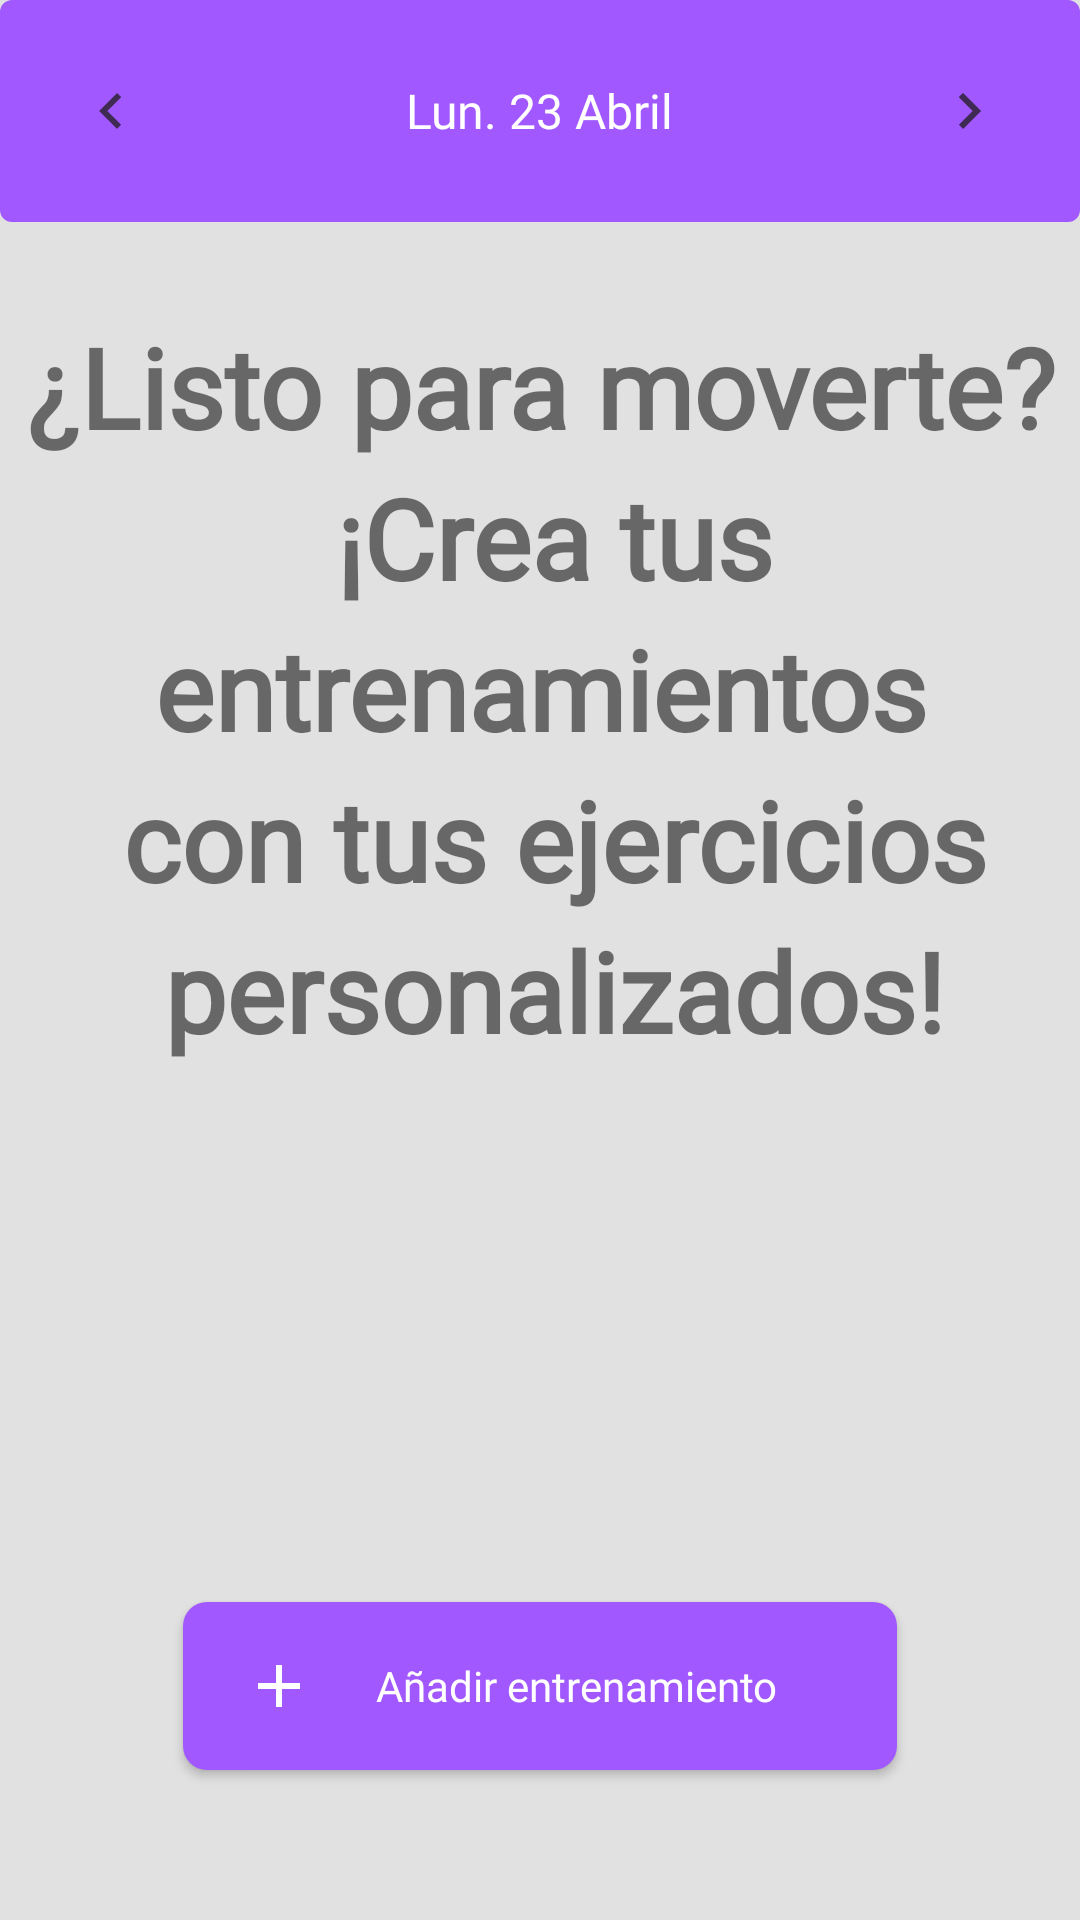

The Android layout XML behind this screen, and the referenced resources:
<!-- AndroidManifest.xml: application theme Theme.FitFlow -->
<!-- res/layout/main_list_fragment.xml -->
<?xml version="1.0" encoding="utf-8"?>
<androidx.constraintlayout.widget.ConstraintLayout xmlns:android="http://schemas.android.com/apk/res/android"
    xmlns:app="http://schemas.android.com/apk/res-auto"
    xmlns:tools="http://schemas.android.com/tools"
    android:id="@+id/fragmentContainer"
    android:layout_width="match_parent"
    android:layout_height="match_parent"
    >

<RelativeLayout
    android:layout_width="match_parent"
    android:layout_height="match_parent"
    >
    <ImageView
        android:layout_width="match_parent"
        android:layout_height="match_parent"
        android:background="@drawable/home_img"
        android:scaleType="centerCrop"
        />
    <View
        android:layout_width="match_parent"
        android:layout_height="match_parent"
        android:background="@color/opacy_background_home" />
</RelativeLayout>


    <FrameLayout
        android:id="@+id/calendBar"
        android:layout_width="match_parent"
        android:layout_height="wrap_content"
        android:background="@drawable/corner_calendbar"
        android:padding="10dp"
        tools:ignore="MissingConstraints">

        <ImageButton
            android:id="@+id/btn_left"
            android:layout_width="wrap_content"
            android:layout_height="match_parent"
            android:layout_gravity="left"
            android:background="@color/home_high_purple"
            android:contentDescription="@string/talkback_day_before_btn"
            android:padding="15dp"
            android:src="@drawable/ic_action_left" />

        <LinearLayout
            android:layout_width="wrap_content"
            android:layout_height="wrap_content"
            android:layout_gravity="center"
            android:orientation="horizontal">

            <TextView
                android:id="@+id/dayOfWeek"
                style="@style/CalendarHeader"
                android:layout_width="match_parent"
                android:layout_height="wrap_content"
                android:text="Lun."
                android:textAlignment="center" />

            <TextView
                android:id="@+id/dateName"
                android:layout_width="match_parent"
                android:layout_height="wrap_content"
                android:layout_gravity="center"
                style="@style/CalendarHeader"
                android:text=" 23 Abril"
                android:textAlignment="center"
                />
        </LinearLayout>

        <ImageButton
            android:id="@+id/btn_right"
            android:layout_width="wrap_content"
            android:layout_height="match_parent"
            android:layout_gravity="end"
            android:background="@color/home_high_purple"
            android:contentDescription="@string/talkback_day_after_btn"
            android:padding="15dp"
            android:src="@drawable/ic_action_right" />
    </FrameLayout>

    <TextView
        android:id="@+id/empty_txt"
        android:layout_width="match_parent"
        android:layout_height="wrap_content"
        app:layout_constraintTop_toBottomOf="@id/calendBar"
        android:layout_marginTop="30dp"
        app:layout_constraintStart_toStartOf="@id/calendBar"
        app:layout_constraintEnd_toEndOf="@id/calendBar"
        android:lineSpacingExtra="7dp"
        android:textAlignment="center"
        android:textColor="@color/blue"
        android:text="@string/empty_txt_home"
        style="@style/text_xl_home_title"
        />

    <ScrollView
        android:id="@+id/scrollable"
        android:layout_width="match_parent"
        android:layout_height="0dp"
        android:clipToPadding="false"
        android:paddingBottom="150dp"
        app:layout_constraintBottom_toBottomOf="parent"
        app:layout_constraintEnd_toEndOf="parent"
        app:layout_constraintStart_toStartOf="parent"
        app:layout_constraintTop_toBottomOf="@id/calendBar">

        <LinearLayout
            android:id="@+id/parent_container"
            android:layout_width="match_parent"
            android:layout_height="wrap_content"
            android:orientation="vertical"
            app:layout_constraintEnd_toEndOf="parent"
            app:layout_constraintStart_toStartOf="parent"
            app:layout_constraintTop_toBottomOf="@id/calendBar">

        </LinearLayout>
    </ScrollView>

    <androidx.appcompat.widget.AppCompatButton
        android:id="@+id/buttonPanel"
        android:background="@drawable/corner_button"
        android:layout_width="wrap_content"
        android:layout_height="wrap_content"
        android:layout_marginVertical="50dp"
        android:minHeight="56dp"
        style="@style/text_l_home_btn"
        android:textAllCaps="false"
        android:textAlignment="center"
        android:text="@string/add_training"
        android:paddingEnd="40dp"
        android:paddingStart="20dp"
        android:drawableStart="@drawable/add_symbol"
        android:drawablePadding="20dp"
        app:layout_constraintBottom_toBottomOf="parent"
        app:layout_constraintEnd_toEndOf="parent"
        app:layout_constraintStart_toStartOf="parent" />


</androidx.constraintlayout.widget.ConstraintLayout>
<!-- resources referenced by this layout -->
<resources>
  <color name="home_high_purple">#A159FF</color>
  <color name="opacy_background_home">#C2D9D9D9</color>
  <!-- drawable add_symbol (drawable) -->
  <vector xmlns:android="http://schemas.android.com/apk/res/android"
      android:width="24dp"
      android:height="24dp"
      android:viewportWidth="24"
      android:viewportHeight="24">
    <group>
      <clip-path
          android:pathData="M0,0h24v24h-24z"/>
      <path
          android:pathData="M11,13H5V11H11V5H13V11H19V13H13V19H11V13Z"
          android:fillColor="#ffffff"/>
    </group>
  </vector>
  <!-- drawable corner_button (drawable) -->
  <?xml version="1.0" encoding="utf-8"?>
  <shape xmlns:android="http://schemas.android.com/apk/res/android"
      android:shape="rectangle">
      <corners android:radius="8dp" /> 
      <solid android:color="@color/home_high_purple" />
      
  </shape>
  <!-- drawable corner_calendbar (drawable) -->
  <?xml version="1.0" encoding="utf-8"?>
  <shape xmlns:android="http://schemas.android.com/apk/res/android"
      android:shape="rectangle">
      <corners android:radius="4dp" /> 
      <solid android:color="@color/home_high_purple" />
      
  </shape>
  <!-- drawable ic_action_left (drawable) -->
  <vector xmlns:android="http://schemas.android.com/apk/res/android"
      android:width="12dp"
      android:height="20dp"
      android:viewportWidth="12"
      android:viewportHeight="20">
    <path
        android:pathData="M10,20L0,10L10,0L11.775,1.775L3.55,10L11.775,18.225L10,20Z"
        android:fillColor="#ffffff"/>
  </vector>
  <!-- drawable ic_action_right (drawable) -->
  <vector xmlns:android="http://schemas.android.com/apk/res/android"
      android:width="12dp"
      android:height="20dp"
      android:viewportWidth="12"
      android:viewportHeight="20">
    <path
        android:pathData="M2.025,20L0.25,18.225L8.475,10L0.25,1.775L2.025,0L12.025,10L2.025,20Z"
        android:fillColor="#ffffff"/>
  </vector>
  <string name="add_training">Añadir entrenamiento</string>
  <string name="empty_txt_home">
              ¿Listo para moverte?\n
              ¡Crea tus entrenamientos\n con tus ejercicios\n personalizados!
          </string>
  <string name="talkback_day_after_btn">siguiente dia</string>
  <string name="talkback_day_before_btn">dia anterior</string>
  <style name="CalendarHeader">
          <item name="android:fontFamily">@font/poppins</item>
          <item name="android:textSize">16sp</item>
          <item name="android:textColor">@color/white</item>
      </style>
  <style name="text_l_home_btn" parent="ParentTitle">
          <item name="android:textColor">@color/white</item>
      </style>
  <style name="text_xl_home_title">
          <item name="android:textSize">37sp</item>
          <item name="android:textColor">@color/blue</item>
          <item name="android:textStyle">bold</item>
          <item name="android:fontFamily">@font/bebas_neue</item>
  
      </style>
  <style name="Theme.FitFlow" parent="Theme.AppCompat.Light.NoActionBar">
          
          <item name="colorPrimary">@color/purple_500</item>
          <item name="colorPrimaryVariant">@color/purple_700</item>
          <item name="colorOnPrimary">@color/white</item>
          
          <item name="colorSecondary">@color/teal_200</item>
          <item name="colorSecondaryVariant">@color/teal_700</item>
          <item name="colorOnSecondary">@color/black</item>
          
          <item name="android:statusBarColor">@color/home_high_purple</item>
          <item name="android:windowLightStatusBar">true</item>
          
      </style>
  <color name="white">#FFFFFFFF</color>
  <style name="ParentTitle">
          <item name="fontFamily">@font/montserrat_medium</item>
      </style>
  <color name="purple_500">#FF6200EE</color>
  <color name="purple_700">#FF3700B3</color>
  <color name="teal_200">#FF03DAC5</color>
  <color name="teal_700">#FF018786</color>
  <color name="black">#FF000000</color>
</resources>
